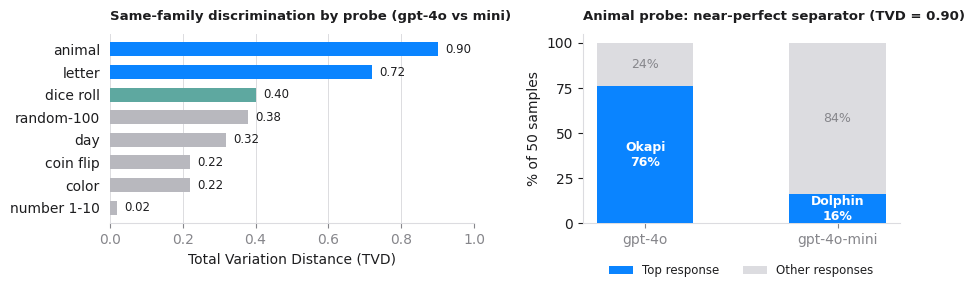

Write the Python code that produced this figure.
import matplotlib
matplotlib.use("Agg")
import matplotlib.pyplot as plt
from matplotlib import font_manager as fm
import numpy as np

# 苹果风格克制配色
INK   = "#1d1d1f"
GRAY  = "#86868b"
BLUE  = "#0a84ff"
TEAL  = "#5ea8a0"
LIGHT = "#dcdce0"

plt.rcParams.update({
    "font.family": "DejaVu Sans",
    "font.size": 10,
    "text.color": INK,
    "axes.edgecolor": LIGHT,
    "axes.labelcolor": INK,
    "xtick.color": GRAY, "ytick.color": INK,
    "axes.linewidth": 0.8,
})

fig, (ax1, ax2) = plt.subplots(1, 2, figsize=(9.2, 3.1), gridspec_kw={"width_ratios":[1.15,1]})

# (a) TVD by probe —— 真实数据
probes = ["number 1-10","color","coin flip","random-100","day","dice roll","letter","animal"]
tvd    = [0.020, 0.220, 0.220, 0.380, 0.320, 0.400, 0.720, 0.900]
order = np.argsort(tvd)
probes = [probes[i] for i in order]; tvd = [tvd[i] for i in order]
colors = [BLUE if v >= 0.7 else (TEAL if v >= 0.4 else "#b8b8be") for v in tvd]
bars = ax1.barh(probes, tvd, color=colors, height=0.62, zorder=3)
ax1.set_xlim(0, 1.0)
ax1.set_xlabel("Total Variation Distance (TVD)")
ax1.xaxis.grid(True, color=LIGHT, linewidth=0.7, zorder=0)
ax1.set_axisbelow(True)
for s in ["top","right","left"]:
    ax1.spines[s].set_visible(False)
ax1.tick_params(left=False)
for b, v in zip(bars, tvd):
    ax1.text(v+0.02, b.get_y()+b.get_height()/2, f"{v:.2f}", va="center",
             fontsize=8.5, color=INK)
ax1.set_title("Same-family discrimination by probe (gpt-4o vs mini)",
              fontsize=9.5, color=INK, pad=10, loc="left", fontweight="bold")

# (b) animal probe: top vs other —— 真实聚合
labels = ["gpt-4o", "gpt-4o-mini"]
top    = [76, 16]
other  = [24, 84]
toplab = ["Okapi", "Dolphin"]
x = np.arange(2)
ax2.bar(x, top, color=BLUE, width=0.5, zorder=3, label="Top response")
ax2.bar(x, other, bottom=top, color=LIGHT, width=0.5, zorder=3, label="Other responses")
for i in range(2):
    ax2.text(i, top[i]/2, f"{toplab[i]}\n{top[i]}%", ha="center", va="center",
             color="white", fontsize=9, fontweight="bold")
    ax2.text(i, top[i]+other[i]/2, f"{other[i]}%", ha="center", va="center",
             color=GRAY, fontsize=9)
ax2.set_xticks(x); ax2.set_xticklabels(labels)
ax2.set_ylim(0,105); ax2.set_yticks([0,25,50,75,100])
ax2.set_ylabel("% of 50 samples")
for s in ["top","right"]:
    ax2.spines[s].set_visible(False)
ax2.set_title("Animal probe: near-perfect separator (TVD = 0.90)",
              fontsize=9.5, color=INK, pad=10, loc="left", fontweight="bold")
ax2.legend(frameon=False, fontsize=8.5, loc="upper center", bbox_to_anchor=(0.5,-0.16), ncol=2)

plt.tight_layout(w_pad=3)
out = r"D:\github项目\transit-truth\paper\fig_results.png"
plt.savefig(out, dpi=200, bbox_inches="tight", facecolor="white")
print("saved", out)
